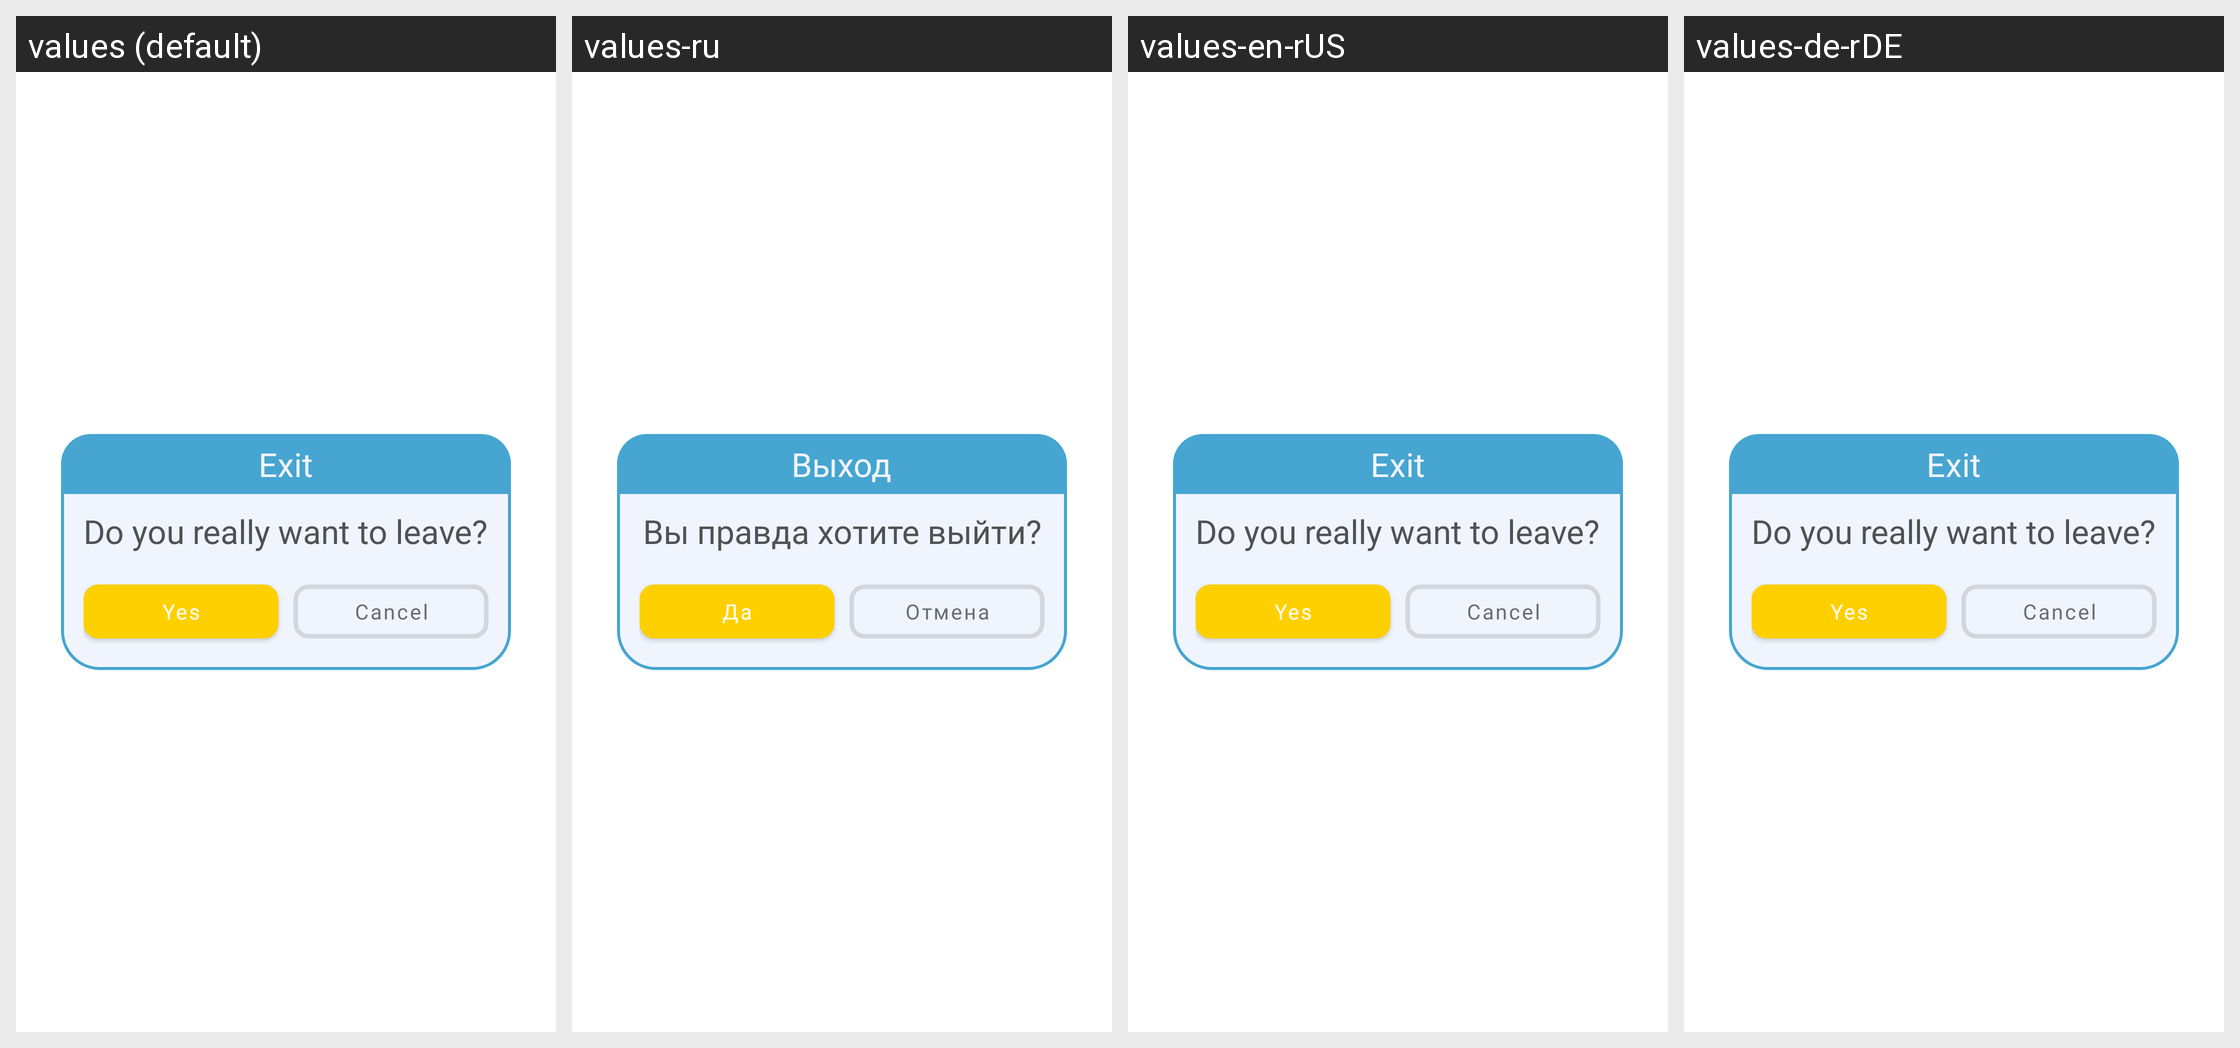

For this localized Android screen grid, give each drawn string resource with its value in every locale shown.
Android screen res/layout/log_out_dialog.xml rendered under 4 locales, left to right: values (default), values-ru, values-en-rUS, values-de-rDE. Device: Nexus 5 (rendered at 1080×1920; each locale shown at half size, 540×960, under a caption strip naming it); theme CustomAppTheme.
Strings drawn on this screen, with the default value and each locale's value (text and hints the layout hard-codes, and strings that could not be matched under every locale, appear in the picture but are not listed):

exit
  values: Exit
  values-ru: Выход
  values-en-rUS: Exit
  values-de-rDE: Exit

leave_account
  values: Do you really want to leave?
  values-ru: Вы правда хотите выйти?
  values-en-rUS: Do you really want to leave?
  values-de-rDE: Do you really want to leave?  [not translated; the default value is used]

yes
  values: Yes
  values-ru: Да
  values-en-rUS: Yes
  values-de-rDE: Yes

cancel
  values: Cancel
  values-ru: Отмена
  values-en-rUS: Cancel
  values-de-rDE: Cancel
